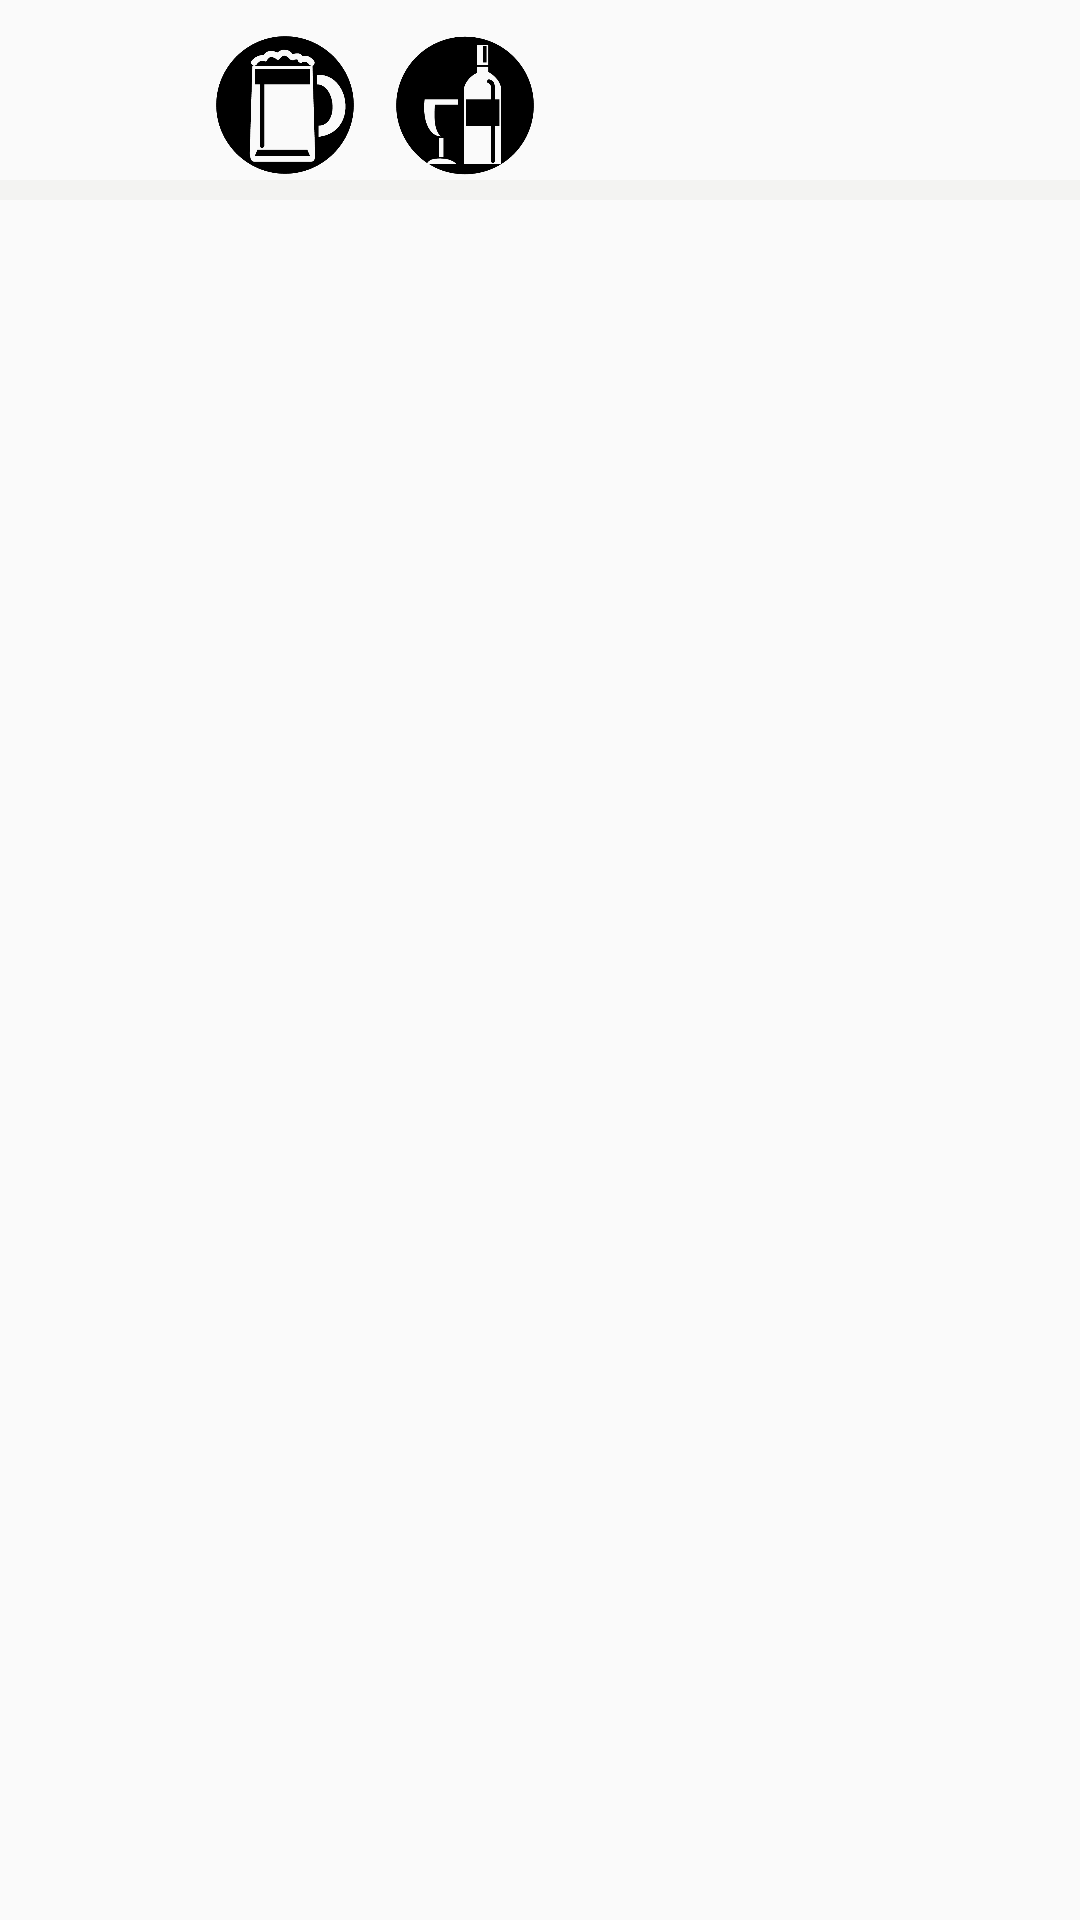

This screen was rendered from an Android layout file. Write that file and the resources it references.
<!-- AndroidManifest.xml: application theme AppTheme -->
<!-- res/layout/activity_main.xml -->
<?xml version="1.0" encoding="utf-8"?>
<GridLayout xmlns:android="http://schemas.android.com/apk/res/android"
    xmlns:app="http://schemas.android.com/apk/res-auto"
    xmlns:tools="http://schemas.android.com/tools"
    android:layout_width="match_parent"
    android:layout_height="match_parent"
    tools:context=".MainActivity"
    android:columnCount="5">

    <Button
        android:id="@+id/btMainHome"
        android:layout_width="50dp"
        android:layout_height="50dp"
        android:layout_marginLeft="10dp"
        android:layout_marginTop="10dp"
        android:layout_row="0"
        android:layout_column="0"
        android:background="@drawable/home"/>

    <Button
        android:id="@+id/btMainBeer"
        android:layout_width="50dp"
        android:layout_height="50dp"
        android:layout_marginLeft="10dp"
        android:layout_marginTop="10dp"
        android:layout_row="0"
        android:layout_column="1"
        android:background="@drawable/beer"/>

    <Button
        android:id="@+id/btMainWine"
        android:layout_width="50dp"
        android:layout_height="50dp"
        android:layout_marginLeft="10dp"
        android:layout_marginTop="10dp"
        android:layout_row="0"
        android:layout_column="2"
        android:background="@drawable/wine"
        android:layout_marginRight="10dp"/>

    <Button
        android:id="@+id/btMainCart"
        android:layout_width="50dp"
        android:layout_height="50dp"
        android:layout_marginRight="10dp"
        android:layout_marginTop="10dp"
        android:layout_gravity="right"
        android:layout_row="0"
        android:layout_column="4"
        android:background="@drawable/cart"/>

    <View
        android:layout_width="match_parent"
        android:layout_height="20px"
        android:layout_row="1"
        android:layout_column="0"
        android:layout_columnSpan="5"
        android:background="#F3F3F2"/>

    <GridView
        android:id="@+id/gridView"
        android:layout_width="match_parent"
        android:layout_height="wrap_content"
        android:layout_row="2"
        android:layout_column="0"
        android:layout_marginBottom="70dp"
        android:layout_columnSpan="5"/>

</GridLayout>
<!-- resources referenced by this layout -->
<resources>
  <!-- drawable beer: png bitmap (drawable, 19315 bytes) -->
  <!-- drawable wine: png bitmap (drawable, 18035 bytes) -->
  <style name="AppTheme" parent="Theme.AppCompat.Light.NoActionBar">
          
          <item name="colorPrimary">@color/colorPrimary</item>
          <item name="colorPrimaryDark">@color/colorPrimaryDark</item>
          <item name="colorAccent">@color/colorAccent</item>
      </style>
  <!-- not gathered from this repository: default colours our renderer supplied (Android Studio template values) -->
  <color name="colorPrimary">#FF6200EE</color>
  <color name="colorPrimaryDark">#FF3700B3</color>
  <color name="colorAccent">#FF03DAC5</color>
</resources>
